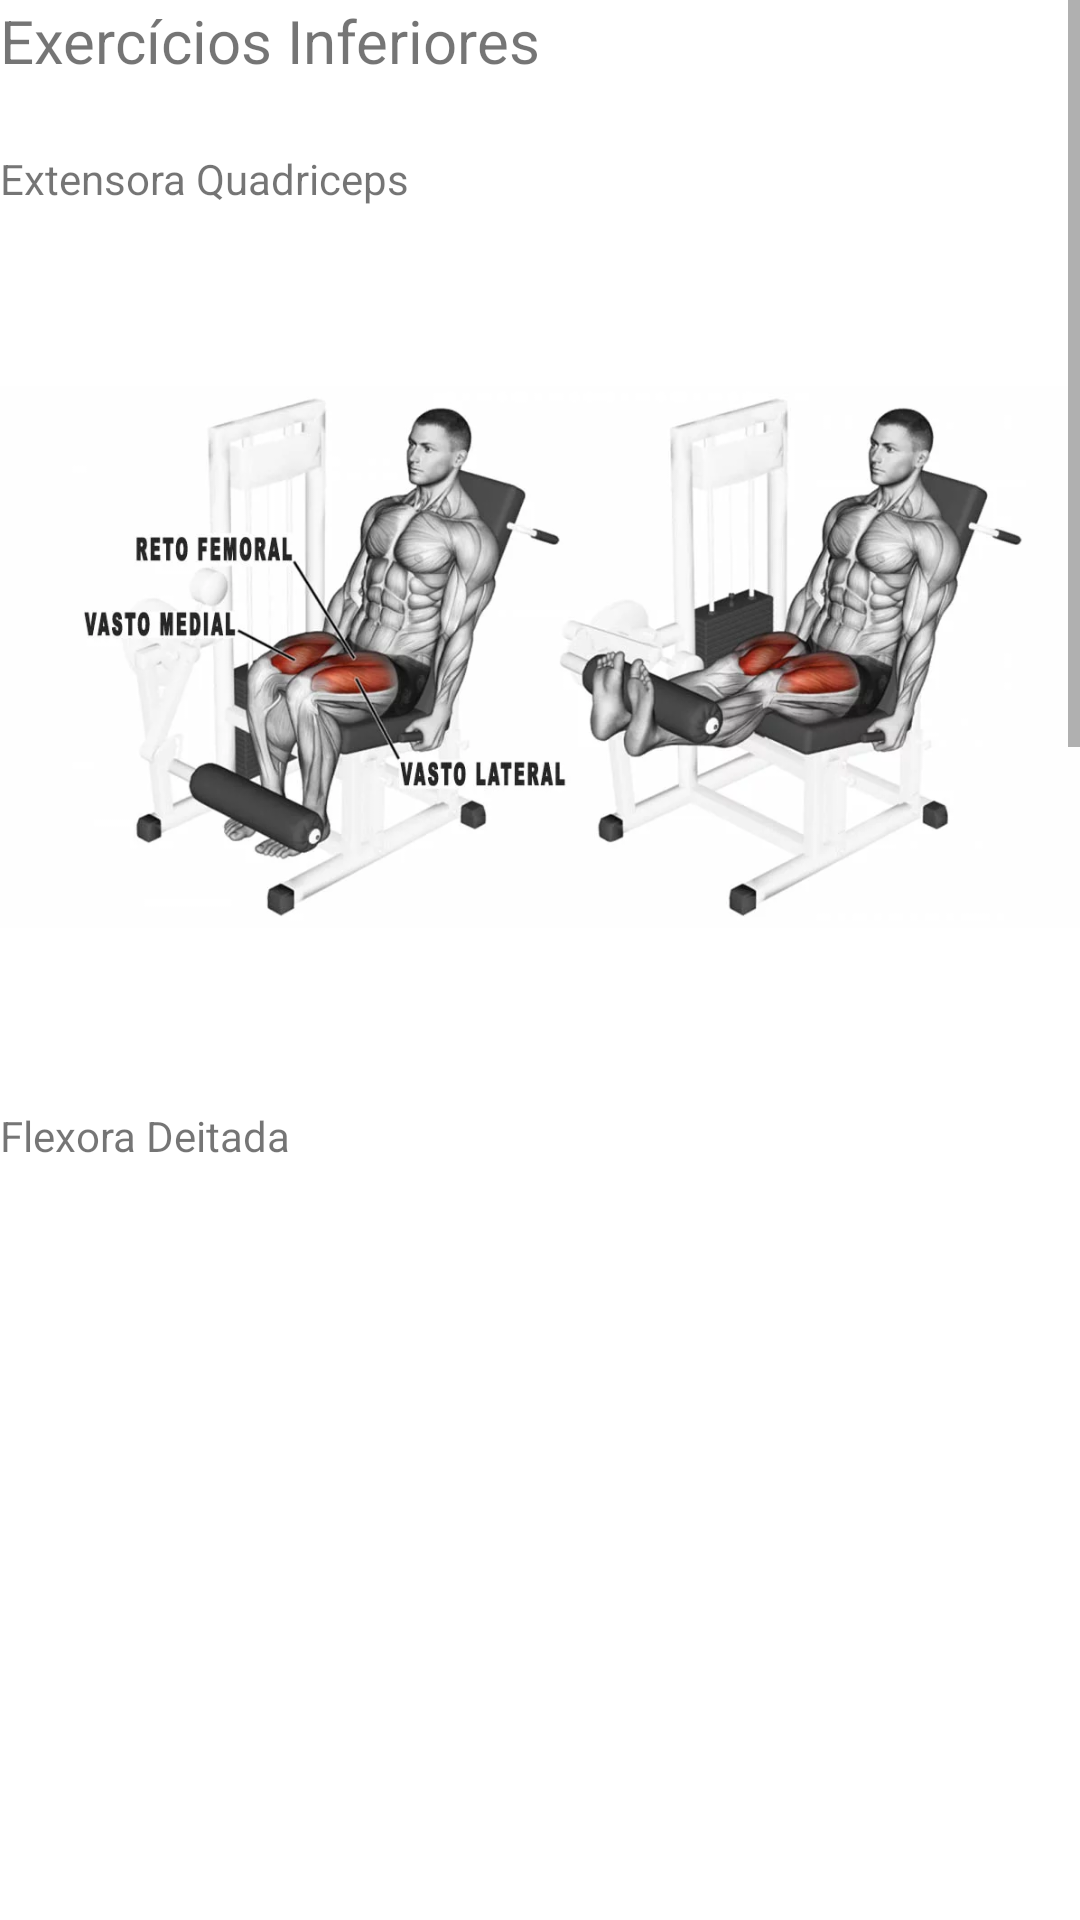

Produce the Android XML layout that renders to this screen, including the resource entries it uses.
<!-- AndroidManifest.xml: application theme Theme.ProjetoA -->
<!-- res/layout/activity_inferiores.xml -->
<?xml version="1.0" encoding="utf-8"?>
<androidx.constraintlayout.widget.ConstraintLayout xmlns:android="http://schemas.android.com/apk/res/android"
    xmlns:app="http://schemas.android.com/apk/res-auto"
    xmlns:tools="http://schemas.android.com/tools"
    android:layout_width="match_parent"
    android:layout_height="match_parent"
    tools:context=".Inferiores">

    <ScrollView
        android:layout_width="match_parent"
        android:layout_height="match_parent"
        app:layout_constraintBottom_toBottomOf="parent"
        app:layout_constraintEnd_toEndOf="parent"
        app:layout_constraintHorizontal_bias="0.0"
        app:layout_constraintStart_toStartOf="parent"
        app:layout_constraintTop_toTopOf="parent">

        <LinearLayout
            android:layout_width="match_parent"
            android:layout_height="wrap_content"
            android:orientation="vertical" >

            <TextView
                android:id="@+id/inferTextView"
                android:layout_width="match_parent"
                android:layout_height="50dp"
                android:text="Exercícios Inferiores"
                android:textSize="20sp" />

            <TextView
                android:id="@+id/extensoraTextView"
                android:layout_width="match_parent"
                android:layout_height="wrap_content"
                android:text="Extensora Quadriceps" />

            <ImageView
                android:id="@+id/extensoraImageView"
                android:layout_width="match_parent"
                android:layout_height="300dp"
                android:src="@drawable/infer1" />

            <TextView
                android:id="@+id/flexoraTextView"
                android:layout_width="match_parent"
                android:layout_height="wrap_content"
                android:text="Flexora Deitada" />

            <ImageView
                android:id="@+id/flexoraGifImageView"
                android:layout_width="match_parent"
                android:layout_height="300dp"
                android:src="@drawable/infer2gif" />

            <TextView
                android:id="@+id/agachaTextView"
                android:layout_width="match_parent"
                android:layout_height="wrap_content"
                android:text="Agachamento Total" />

            <ImageView
                android:id="@+id/agachaGifImageView"
                android:layout_width="match_parent"
                android:layout_height="300dp"
                android:src="@drawable/infer3gif" />

            <TextView
                android:id="@+id/legTextView"
                android:layout_width="match_parent"
                android:layout_height="wrap_content"
                android:text="Leg Press" />

            <ImageView
                android:id="@+id/legImageView"
                android:layout_width="match_parent"
                android:layout_height="300dp"
                android:src="@drawable/infer4" />

            <TextView
                android:id="@+id/panturrilhaTextView"
                android:layout_width="match_parent"
                android:layout_height="wrap_content"
                android:text="Panturrilha Vertical" />

            <ImageView
                android:id="@+id/panturrilhaGifImageView"
                android:layout_width="match_parent"
                android:layout_height="300dp"
                android:src="@drawable/infer5gif" />
        </LinearLayout>
    </ScrollView>
</androidx.constraintlayout.widget.ConstraintLayout>
<!-- resources referenced by this layout -->
<resources>
  <!-- drawable infer1: png bitmap (drawable, 371803 bytes) -->
  <!-- drawable infer3gif: gif bitmap (drawable, 307624 bytes) -->
  <!-- drawable infer5gif: gif bitmap (drawable, 350582 bytes) -->
  <style name="Theme.ProjetoA" parent="Theme.MaterialComponents.DayNight.DarkActionBar">
          
          <item name="colorPrimary">@color/purple_500</item>
          <item name="colorPrimaryVariant">@color/purple_700</item>
          <item name="colorOnPrimary">@color/white</item>
          
          <item name="colorSecondary">@color/teal_200</item>
          <item name="colorSecondaryVariant">@color/teal_700</item>
          <item name="colorOnSecondary">@color/black</item>
          
          <item name="android:statusBarColor">?attr/colorPrimaryVariant</item>
          
      </style>
  <color name="purple_500">#FF6200EE</color>
  <color name="purple_700">#FF3700B3</color>
  <color name="white">#FFFFFF</color>
  <color name="teal_200">#FF03DAC5</color>
  <color name="teal_700">#FF018786</color>
  <color name="black">#FF000000</color>
</resources>
